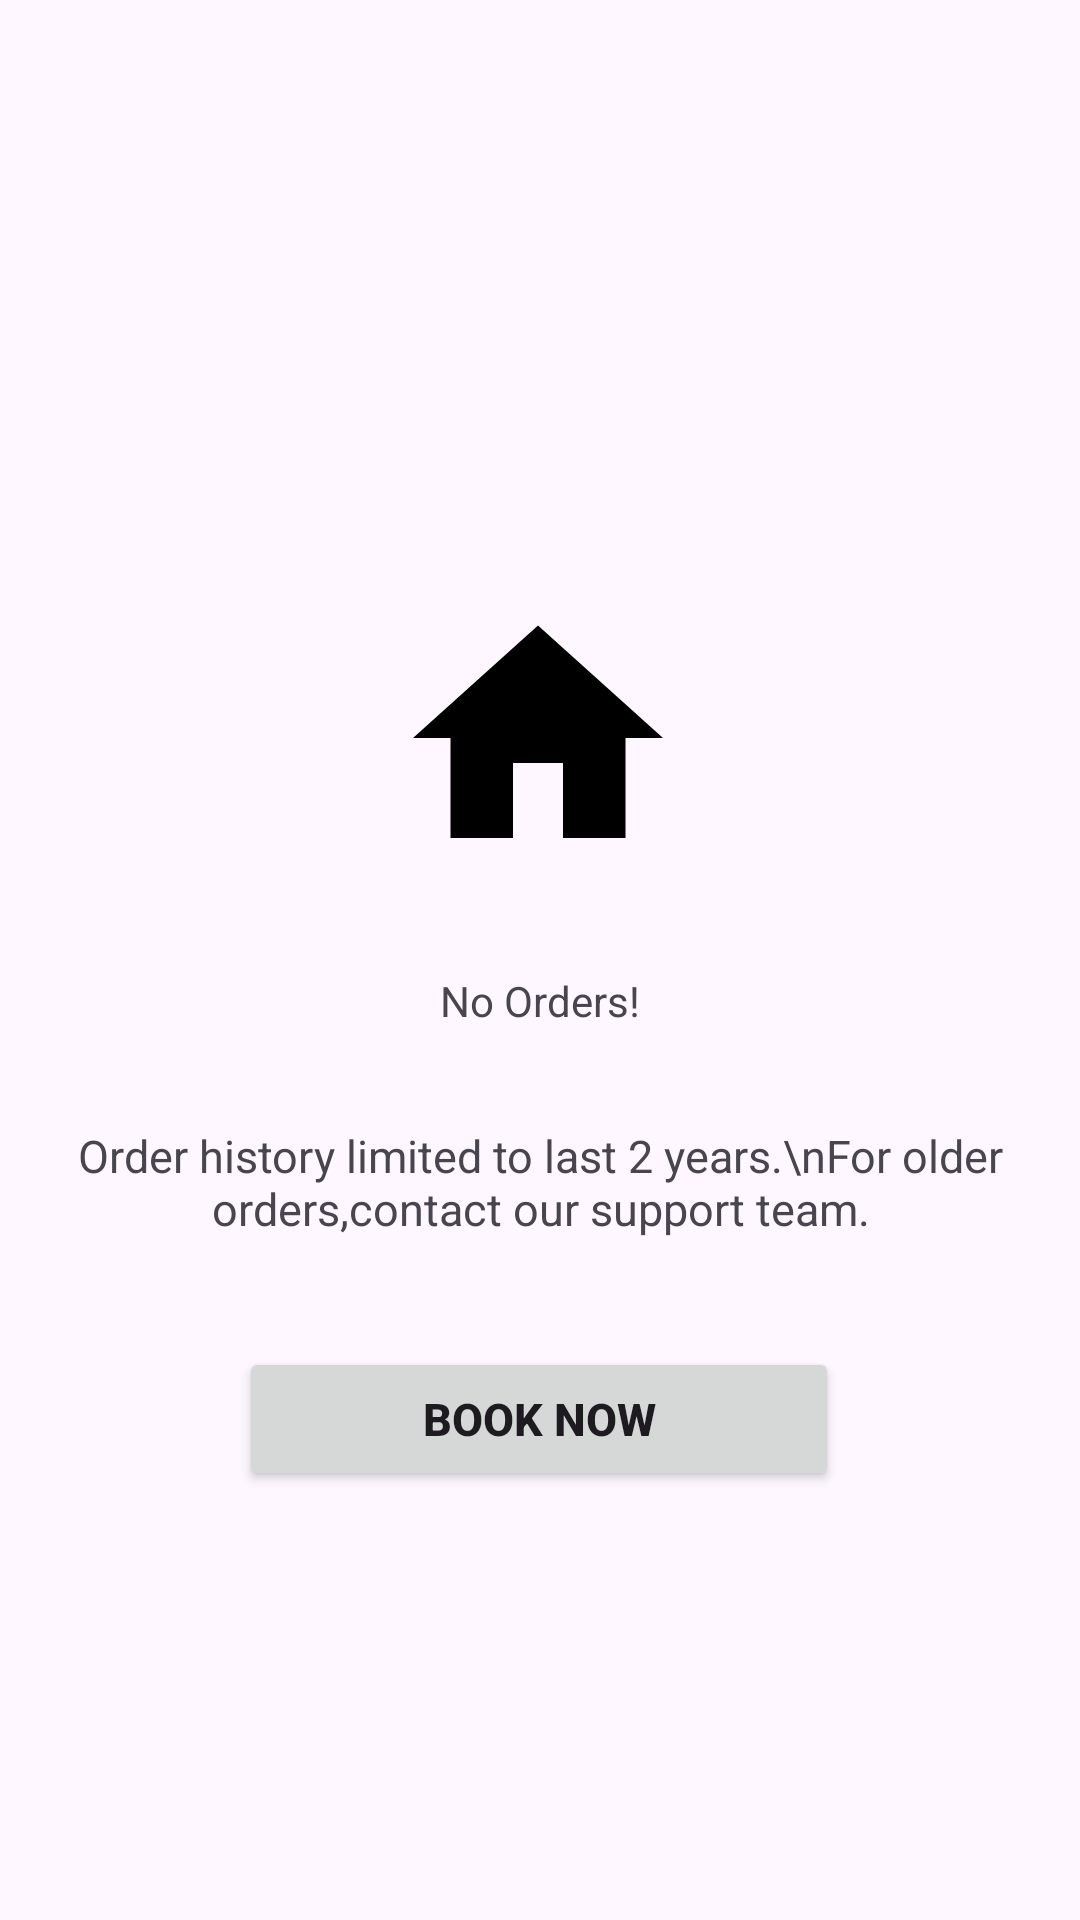

The Android layout XML behind this screen, and the referenced resources:
<!-- AndroidManifest.xml: application theme Theme.Porter -->
<!-- res/layout/fragment_orders.xml -->
<?xml version="1.0" encoding="utf-8"?>
<androidx.constraintlayout.widget.ConstraintLayout xmlns:android="http://schemas.android.com/apk/res/android"
    xmlns:app="http://schemas.android.com/apk/res-auto"
    xmlns:tools="http://schemas.android.com/tools"
    android:layout_width="match_parent"
    android:layout_height="match_parent"
    tools:context=".fragments.OrdersFragment">

    <ImageView
        android:id="@+id/imageView2"
        android:layout_width="100dp"
        android:layout_height="100dp"
        android:layout_marginTop="196dp"
        android:src="@drawable/home"
        app:layout_constraintEnd_toEndOf="parent"
        app:layout_constraintHorizontal_bias="0.498"
        app:layout_constraintStart_toStartOf="parent"
        app:layout_constraintTop_toTopOf="parent" />

    <TextView
        android:id="@+id/textView5"
        android:layout_width="wrap_content"
        android:layout_height="wrap_content"
        android:layout_marginTop="28dp"
        android:text="No Orders!"
        app:layout_constraintEnd_toEndOf="parent"
        app:layout_constraintStart_toStartOf="parent"
        app:layout_constraintTop_toBottomOf="@+id/imageView2" />

    <TextView
        android:id="@+id/textView6"
        android:layout_width="wrap_content"
        android:layout_height="wrap_content"
        android:layout_marginTop="32dp"
        android:text="Order history limited to last 2 years.\nFor older orders,contact our support team."
        android:textAlignment="center"
        android:textSize="15dp"
        app:layout_constraintEnd_toEndOf="parent"
        app:layout_constraintHorizontal_bias="0.496"
        app:layout_constraintStart_toStartOf="parent"
        app:layout_constraintTop_toBottomOf="@+id/textView5" />

    <Button
        android:layout_width="200dp"
        android:layout_height="wrap_content"
        android:layout_marginTop="36dp"
        android:text="Book Now"
        android:textSize="15sp"
        android:textStyle="bold"
        app:layout_constraintEnd_toEndOf="parent"
        app:layout_constraintHorizontal_bias="0.497"
        app:layout_constraintStart_toStartOf="parent"
        app:layout_constraintTop_toBottomOf="@+id/textView6" />

</androidx.constraintlayout.widget.ConstraintLayout>
<!-- resources referenced by this layout -->
<resources>
  <!-- drawable home (drawable) -->
  <vector xmlns:android="http://schemas.android.com/apk/res/android"
      android:width="32dp"
      android:height="32dp"
      android:tint="#000000"
      android:viewportWidth="24"
      android:viewportHeight="24">
  
      <path
          android:fillColor="@android:color/black"
          android:pathData="M10,20v-6h4v6h5v-8h3L12,3 2,12h3v8z" />
  
  </vector>
  <style name="Theme.Porter" parent="Base.Theme.Porter" />
  <style name="Base.Theme.Porter" parent="Theme.Material3.DayNight.NoActionBar">
          
           <item name="colorPrimary">@color/blue_color</item>
      </style>
  <color name="blue_color">#0038FF</color>
</resources>
